Photos from the image-classification dataset "DiabeticBahia_split_2" in the GitHub repository Nour-el-houda34/Diabetic-Retinopathy. Its 5 classes are: healthy, mild diabetic retinopathy, moderate diabetic retinopathy, proliferate DR, severe diabetic retinopathy.

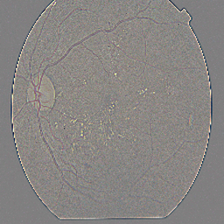
Label: severe diabetic retinopathy

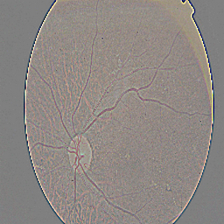
Label: moderate diabetic retinopathy

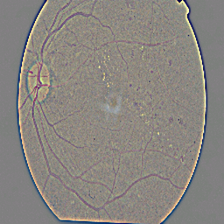
Label: proliferate DR

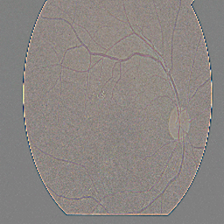
Label: mild diabetic retinopathy

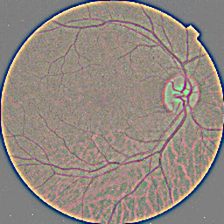
Label: healthy

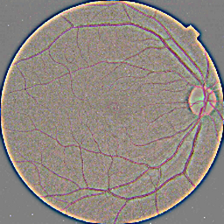
Label: healthy
